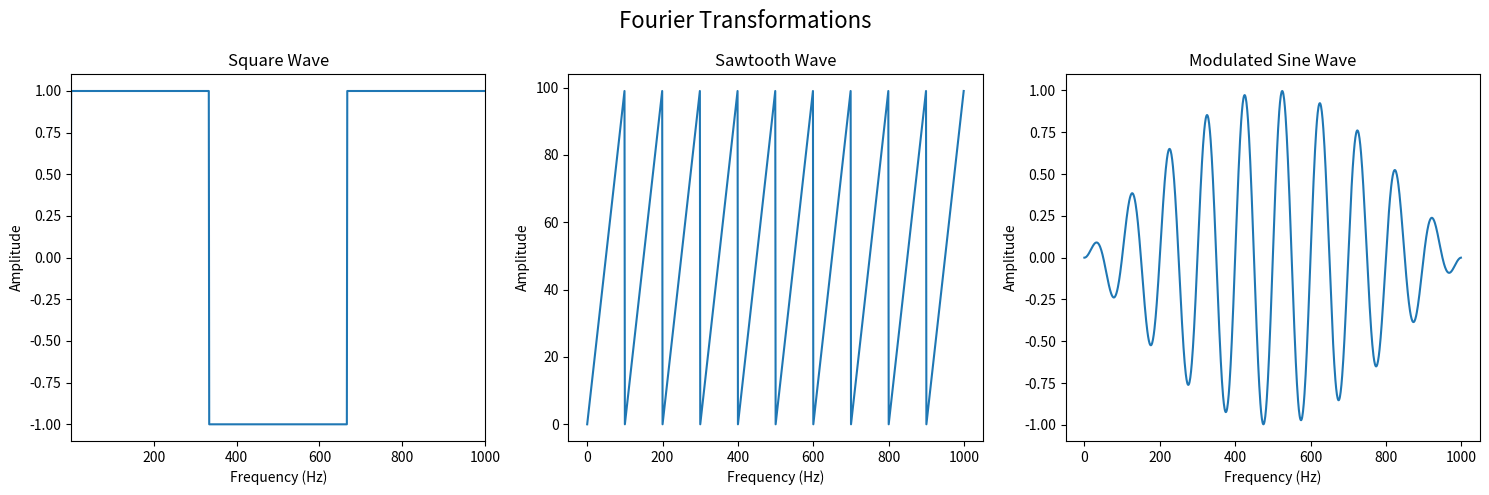

Recreate this plot in Python.

# Exercise 7.1: Fourier Transforms

import numpy as np
import matplotlib.pyplot as plt

N = 1000  # Number of samples
n = np.arange(N)  # Sample points

# Generating waves
square_wave = [np.sign(np.sin(x / 106)) for x in n]
sawtooth_wave = n % (N // 10)
modulated_sine_wave = np.sin(np.pi * n / N) * np.sin(20 * np.pi * n / N)

# Computing Fourier coefficients
fourier_coeffs_square = np.fft.fft(square_wave) / N
fourier_coeffs_sawtooth = np.fft.fft(sawtooth_wave) / N
fourier_coeffs_mod_sin = np.fft.fft(modulated_sine_wave) / N
freqs = np.fft.fftfreq(N)

# Plotting in subplots
fig, axs = plt.subplots(1, 3, figsize=(15, 5), tight_layout=True)
plt.suptitle('Fourier Transformations', fontsize=16)

# Plotting square wave
axs[0].plot(n, square_wave)
axs[0].set_title('Square Wave')
axs[0].set_xlabel('Frequency (Hz)')
axs[0].set_ylabel('Amplitude')
axs[0].set_xlim(1, N)

# Plotting sawtooth wave
axs[1].plot(n, sawtooth_wave)
axs[1].set_title('Sawtooth Wave')
axs[1].set_xlabel('Frequency (Hz)')
axs[1].set_ylabel('Amplitude')

# Plotting modulated sine wave
axs[2].plot(n, modulated_sine_wave)
axs[2].set_title('Modulated Sine Wave')
axs[2].set_xlabel('Frequency (Hz)')
axs[2].set_ylabel('Amplitude')

plt.tight_layout()
plt.show()
